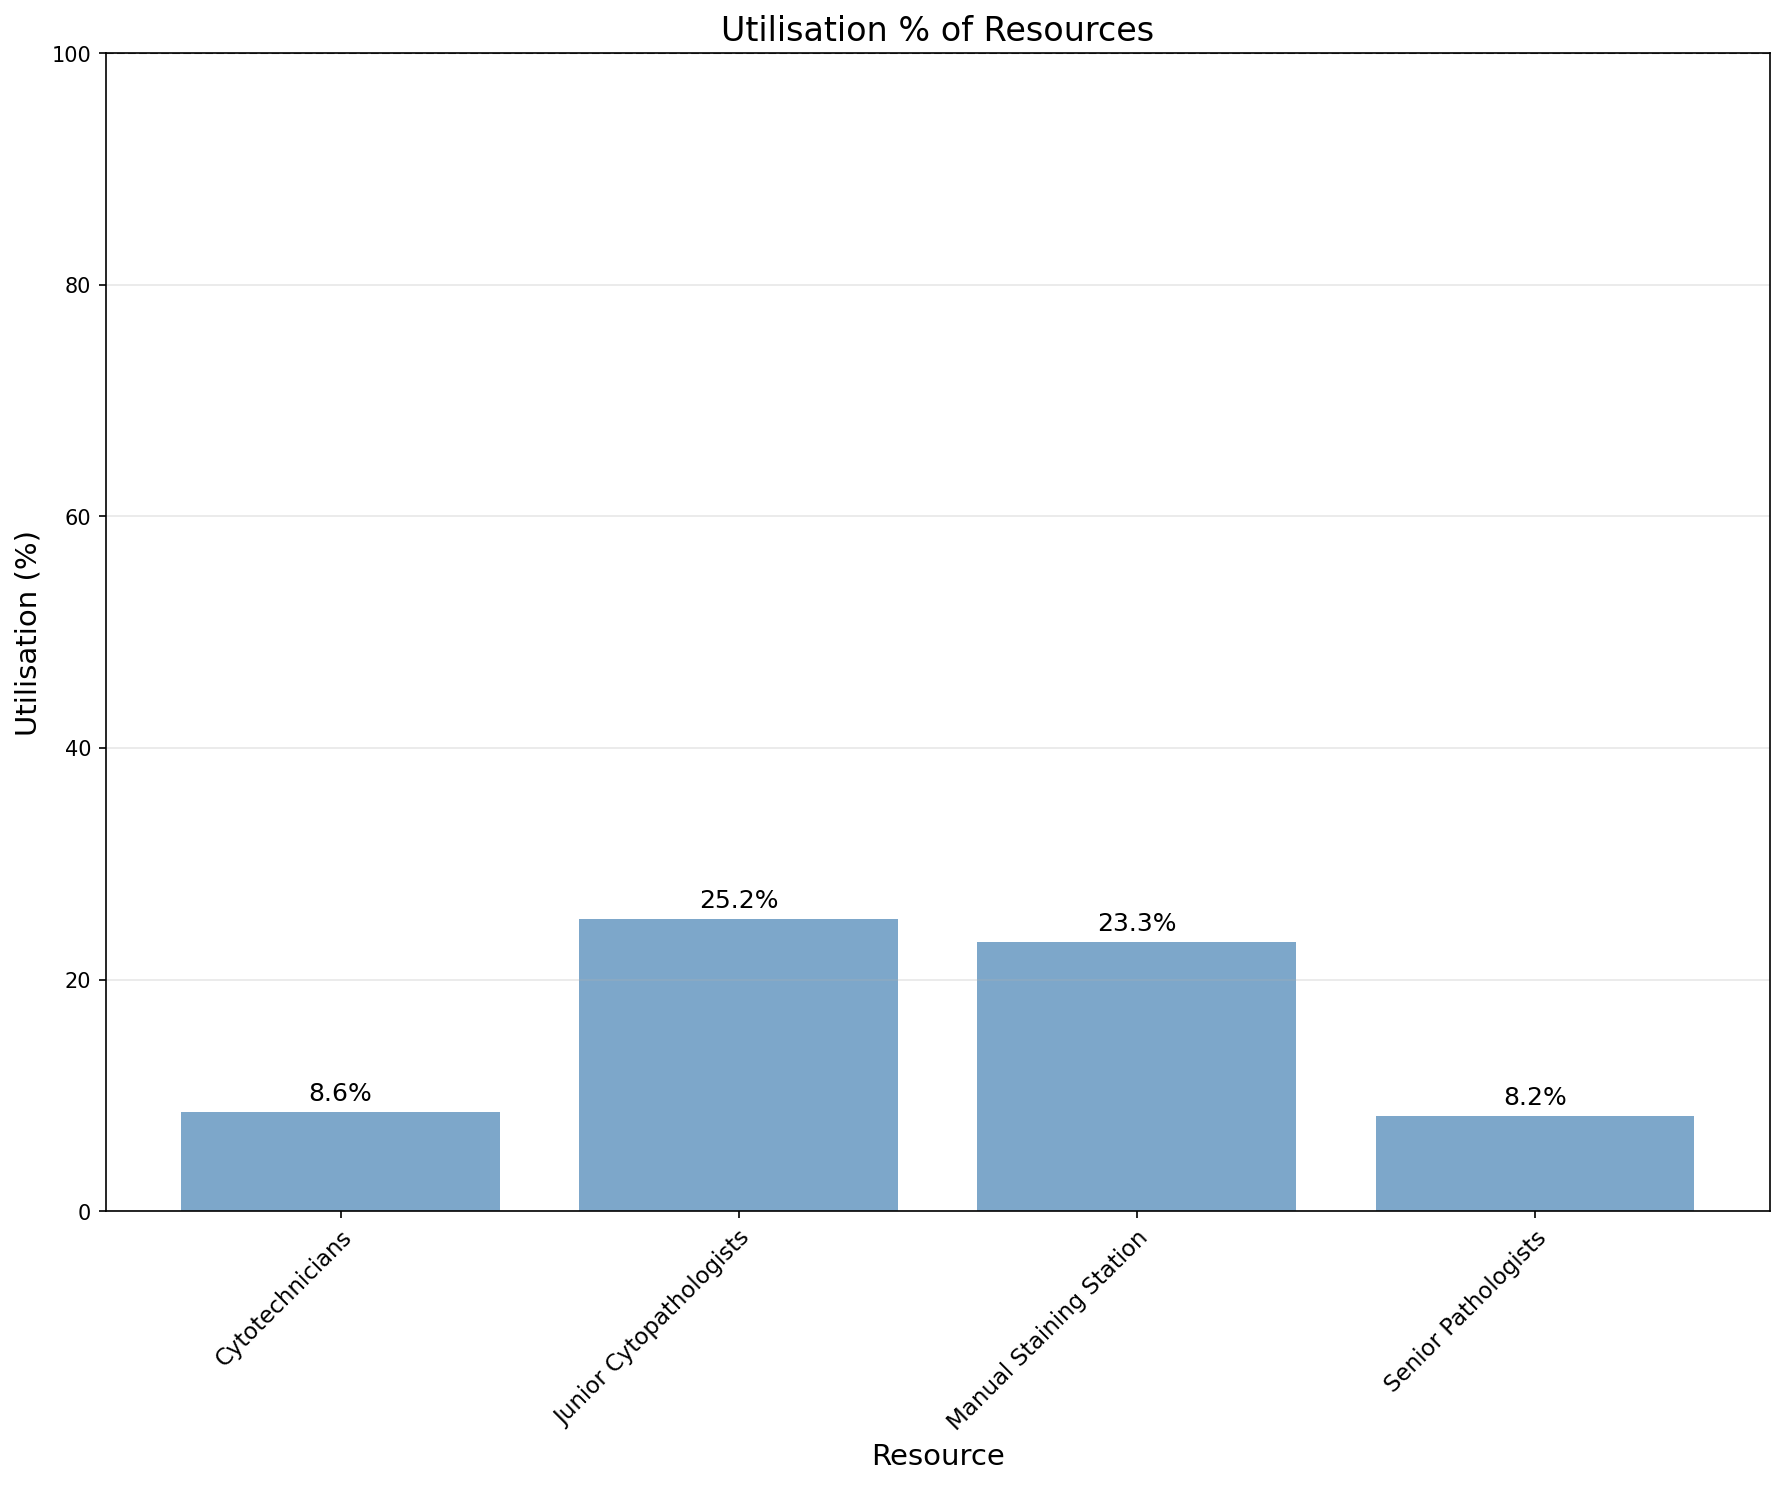

Values plotted in this chart, from the file beside it:
utilisation_key, resource_name, task, capacity, resource_type, calendar_minutes, scheduled_available_minutes, analysis_start_min, analysis_end_min, denominator_source_key, duration_min, available_person_minutes, utilisation_pct
Cytotechnicians, Cytotechnicians, , 3, scheduled, 44640, 13680, 0, 44640, Cytotechnicians, 3518, 41040, 8.57
Junior Cytopathologists, Junior Cytopathologists, , 5, scheduled, 44640, 3720, 0, 44640, Junior Cytopathologists, 4690, 18600, 25.22
Manual Staining Station, Manual Staining Station, , 1, equipment, 44640, 13680, 0, 44640, Cytotechnicians, 3185, 13680, 23.28
Senior Pathologists, Senior Pathologists, , 3, scheduled, 44640, 6840, 0, 44640, Senior Pathologists, 1694, 20520, 8.25
